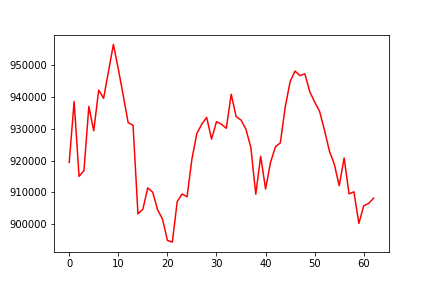

Source data for this figure (header and first rows):
, 0
0, 919421
1, 938548
2, 915052
3, 916828
4, 937014
5, 929342
6, 942132
7, 939558
8, 947992
9, 956472
10, 948769
11, 940469
12, 931926
13, 931084
14, 903285
15, 904692
16, 911428
17, 910069
18, 904557
19, 901614
20, 894913
21, 894385
22, 907119
23, 909500
24, 908624
25, 920516
26, 928520
27, 931410
28, 933550
29, 926737
30, 932222
31, 931413
32, 930117
33, 940836
34, 933792
35, 932710
36, 929819
37, 924085
38, 909447
39, 921343
40, 911074
41, 919387
42, 924321
43, 925545
44, 936800
45, 944810
46, 948108
47, 946686
48, 947251
49, 941638
50, 938395
51, 935476
52, 929526
53, 923009
54, 918837
55, 912095
56, 920818
57, 909552
58, 910183
59, 900248
... 3 more rows
